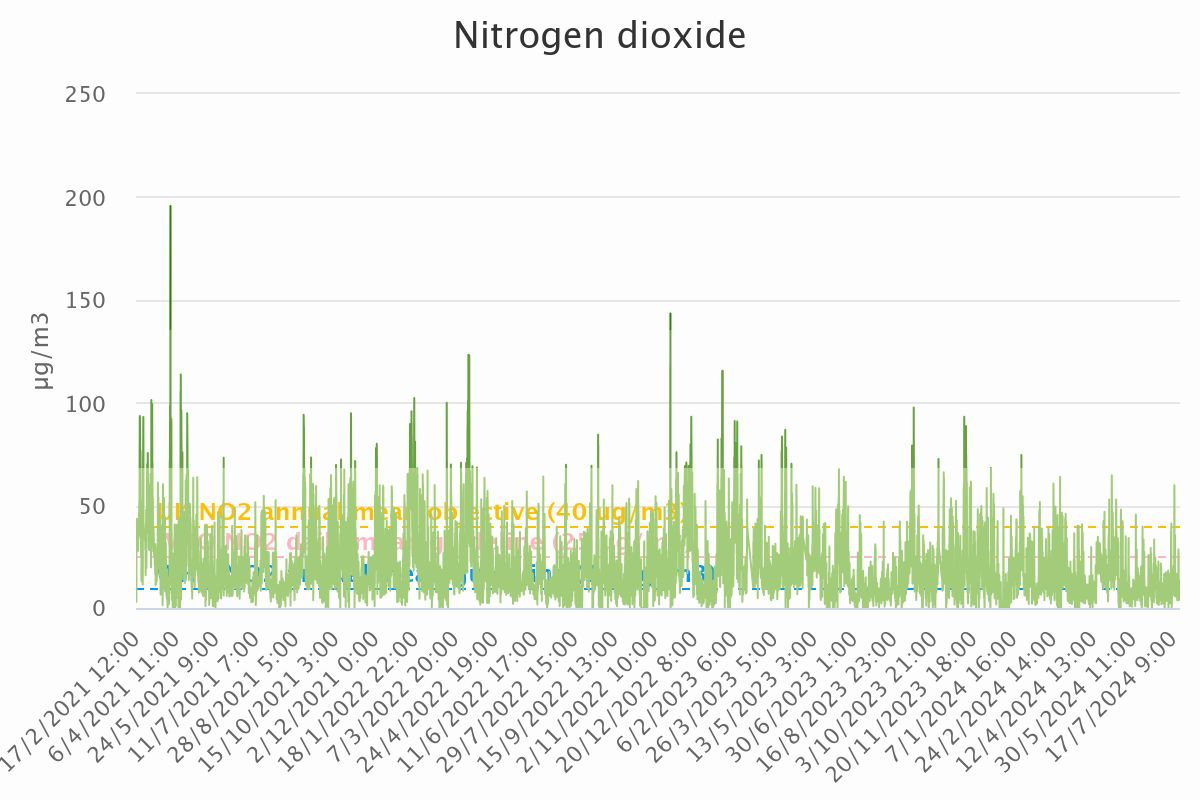

Data behind this chart, as committed beside it:
Category, Nitrogen dioxide
17/2/2021 12:00, 5.93
17/2/2021 13:00, 10.7
17/2/2021 14:00, 23.3
17/2/2021 15:00, 26.95
17/2/2021 16:00, 19.14
17/2/2021 17:00, 13.3
17/2/2021 18:00, 12.09
17/2/2021 19:00, 8.69
17/2/2021 20:00, 4.03
17/2/2021 21:00, 4.11
17/2/2021 22:00, 5.61
17/2/2021 23:00, 2.98
18/2/2021 0:00, 25.93
18/2/2021 1:00, 28.05
18/2/2021 2:00, 29.65
18/2/2021 3:00, 28.11
18/2/2021 4:00, 28.73
18/2/2021 5:00, 31.45
18/2/2021 6:00, 33.97
18/2/2021 7:00, 34.95
18/2/2021 8:00, 34.77
18/2/2021 9:00, 34.16
18/2/2021 10:00, 36.39
18/2/2021 11:00, 31.75
18/2/2021 12:00, 28.34
18/2/2021 13:00, 30.91
18/2/2021 14:00, 27.24
18/2/2021 15:00, 28.13
18/2/2021 16:00, 32.95
18/2/2021 17:00, 37.42
18/2/2021 18:00, 42.87
18/2/2021 19:00, 43.43
18/2/2021 20:00, 38.96
18/2/2021 21:00, 36.41
18/2/2021 22:00, 34.3
18/2/2021 23:00, 32.87
19/2/2021 0:00, 34.08
19/2/2021 1:00, 33.42
19/2/2021 2:00, 31.02
19/2/2021 3:00, 28.75
19/2/2021 4:00, 27.92
19/2/2021 5:00, 29.68
19/2/2021 6:00, 31.94
19/2/2021 7:00, 33.13
19/2/2021 8:00, 31.74
19/2/2021 9:00, 30.19
19/2/2021 10:00, 30.33
19/2/2021 11:00, 30.99
19/2/2021 12:00, 30.56
19/2/2021 13:00, 29.92
19/2/2021 14:00, 30.48
19/2/2021 15:00, 31.3
19/2/2021 16:00, 31.72
19/2/2021 17:00, 31.77
19/2/2021 18:00, 32.38
19/2/2021 19:00, 32.43
19/2/2021 20:00, 32.39
19/2/2021 21:00, 30.14
19/2/2021 22:00, 29.29
19/2/2021 23:00, 27.81
... 30,047 more rows
